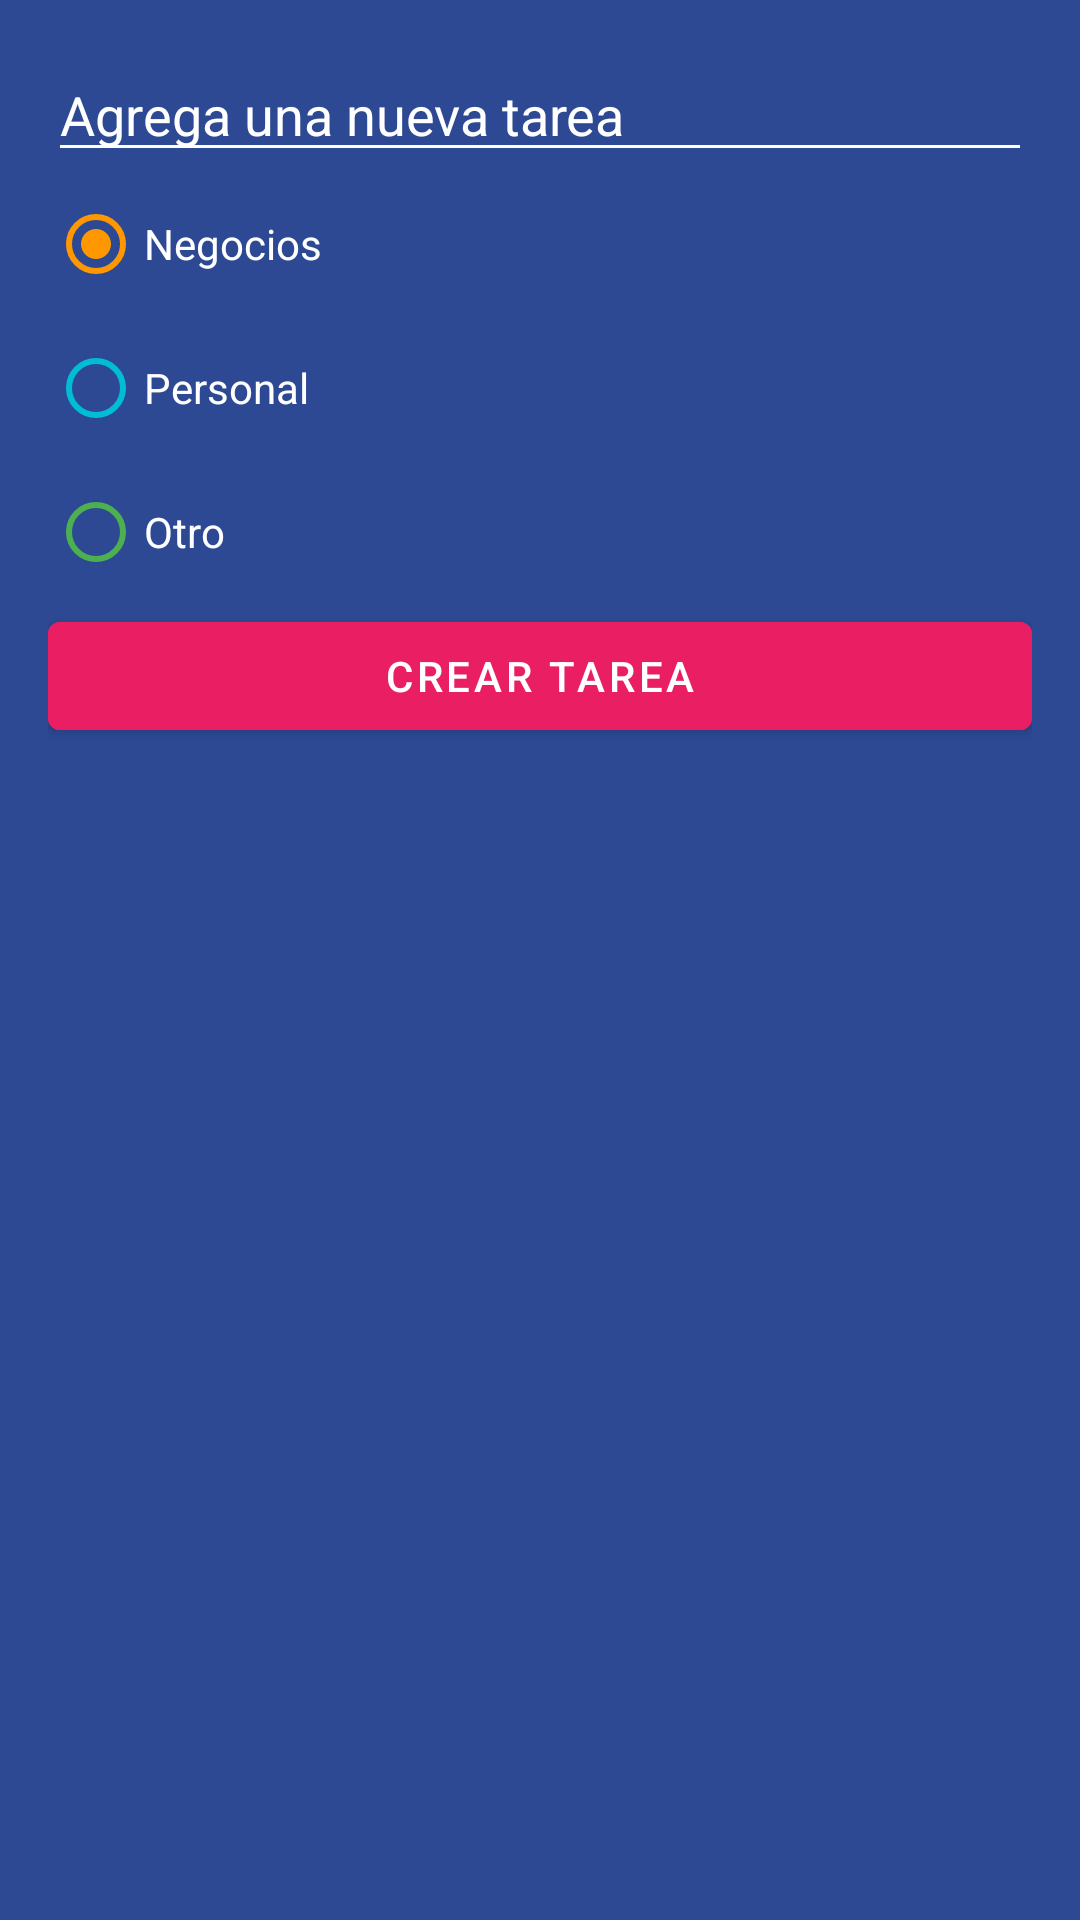

Produce the Android XML layout that renders to this screen, including the resource entries it uses.
<!-- AndroidManifest.xml: application theme Theme.PracticaApp -->
<!-- res/layout/dialog_add_task.xml -->
<?xml version="1.0" encoding="utf-8"?>
<LinearLayout
    xmlns:android="http://schemas.android.com/apk/res/android"
    android:layout_width="250dp"
    android:layout_height="wrap_content"
    android:padding="16dp"
    android:background="@color/todo_background_todo_app"
    android:orientation="vertical">

    <EditText
        android:id="@+id/etTarea"
        android:layout_width="match_parent"
        android:layout_height="wrap_content"
        android:backgroundTint="@color/white"
        android:hint="@string/agrega_tarea"
        android:textColor="@color/white"
        android:textColorHint="@color/white"/>

    <RadioGroup
        android:id="@+id/rgCategorias"
        android:layout_width="match_parent"
        android:layout_height="wrap_content">

        <RadioButton
            android:id="@+id/rbNegocios"
            android:layout_width="match_parent"
            android:layout_height="wrap_content"
            android:text="@string/negocios"
            android:checked="true"
            android:textColor="@color/white"
            android:buttonTint="@color/todo_business_category"/>

        <RadioButton
            android:id="@+id/rbPersonal"
            android:layout_width="match_parent"
            android:layout_height="wrap_content"
            android:text="@string/personal"
            android:textColor="@color/white"
            android:buttonTint="@color/todo_personal_category"/>

        <RadioButton
            android:id="@+id/rbOtros"
            android:layout_width="match_parent"
            android:layout_height="wrap_content"
            android:text="@string/otro"
            android:textColor="@color/white"
            android:buttonTint="@color/todo_other_category"/>
    </RadioGroup>

    <Button
        android:id="@+id/btnAddTask"
        android:layout_width="match_parent"
        android:layout_height="wrap_content"
        android:backgroundTint="@color/todo_accent"
        android:text="@string/crear_tarea"
        />

</LinearLayout>
<!-- resources referenced by this layout -->
<resources>
  <color name="todo_accent">#E91E63</color>
  <color name="todo_background_todo_app">#FF2D4993</color>
  <color name="todo_business_category">#FF9800</color>
  <color name="todo_other_category">#4CAF50</color>
  <color name="todo_personal_category">#00BCD4</color>
  <color name="white">#FFFFFFFF</color>
  <string name="agrega_tarea">Agrega una nueva tarea</string>
  <string name="crear_tarea">Crear tarea</string>
  <string name="negocios">Negocios</string>
  <string name="otro">Otro</string>
  <string name="personal">Personal</string>
  <style name="Theme.PracticaApp" parent="Theme.MaterialComponents.DayNight.DarkActionBar">
          
          <item name="colorPrimary">@color/purple_500</item>
          <item name="colorPrimaryVariant">@color/purple_700</item>
          <item name="colorOnPrimary">@color/white</item>
          
          <item name="colorSecondary">@color/teal_200</item>
          <item name="colorSecondaryVariant">@color/teal_700</item>
          <item name="colorOnSecondary">@color/black</item>
          
          <item name="android:statusBarColor">?attr/colorPrimaryVariant</item>
          
      </style>
  <color name="purple_500">#FF6200EE</color>
  <color name="purple_700">#FF3700B3</color>
  <color name="teal_200">#FF03DAC5</color>
  <color name="teal_700">#FF018786</color>
  <color name="black">#FF000000</color>
</resources>
